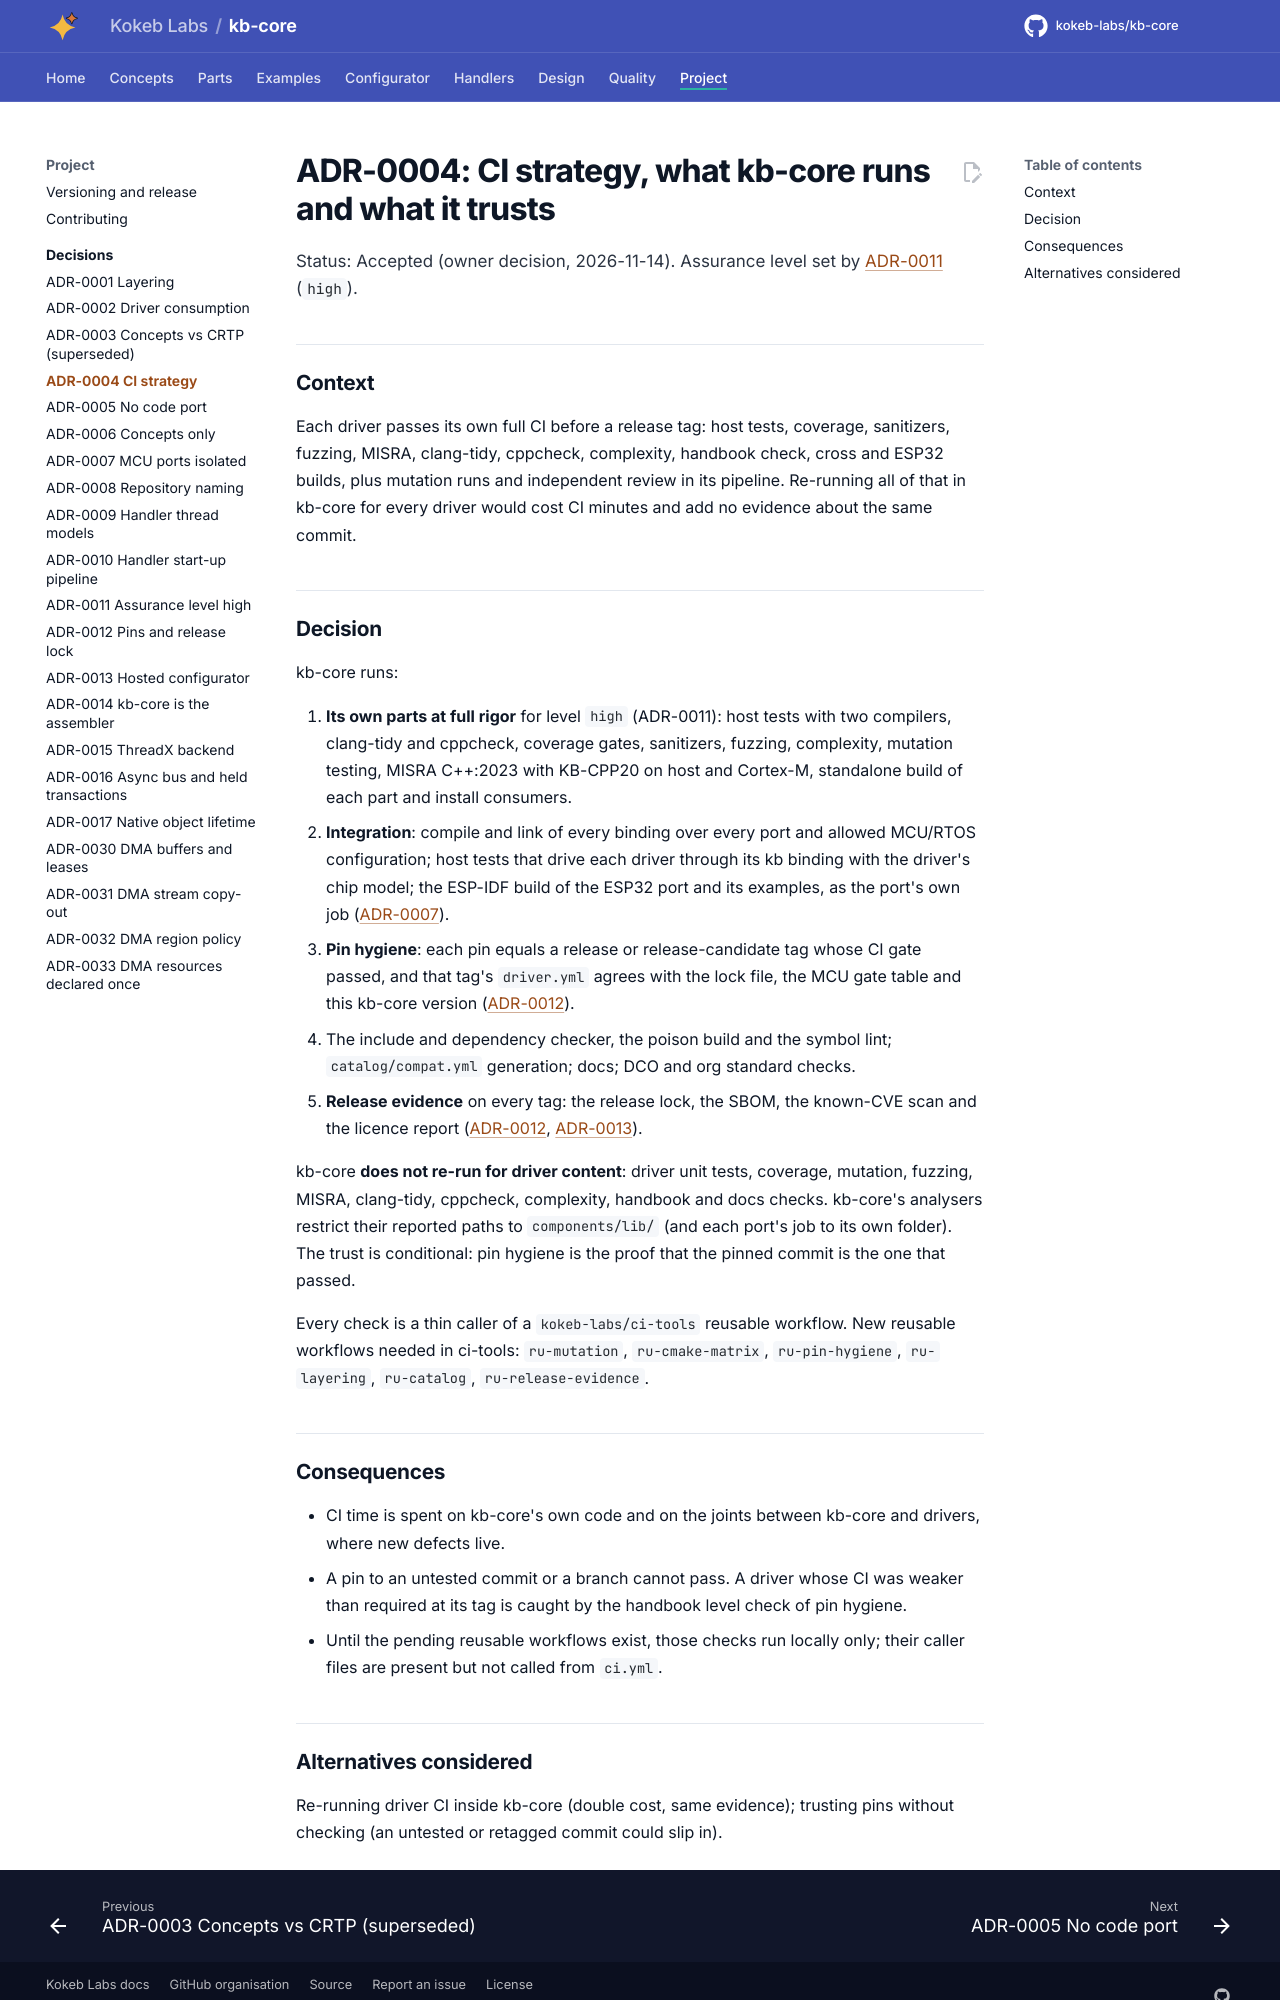

repository: kokeb-labs/kb-core · page: dev/adr/ADR-0004-ci-strategy/index.html · generator: mkdocs

# ADR-0004: CI strategy, what kb-core runs and what it trusts

Status: Accepted (owner decision, 2026-11-14). Assurance level set by [ADR-0011](ADR-0011-assurance-level-high.md) (`high`).

## Context

Each driver passes its own full CI before a release tag: host tests, coverage, sanitizers, fuzzing, MISRA,
clang-tidy, cppcheck, complexity, handbook check, cross and ESP32 builds, plus mutation runs and independent
review in its pipeline. Re-running all of that in kb-core for every driver would cost CI minutes and add no
evidence about the same commit.

## Decision

kb-core runs:

1. **Its own parts at full rigor** for level `high` (ADR-0011): host tests with two compilers, clang-tidy and
   cppcheck, coverage gates, sanitizers, fuzzing, complexity, mutation testing, MISRA C++:2023 with KB-CPP20 on
   host and Cortex-M, standalone build of each part and install consumers.
2. **Integration**: compile and link of every binding over every port and allowed MCU/RTOS configuration; host
   tests that drive each driver through its kb binding with the driver's chip model; the ESP-IDF build of the
   ESP32 port and its examples, as the port's own job ([ADR-0007](ADR-0007-mcu-ports-isolated.md)).
3. **Pin hygiene**: each pin equals a release or release-candidate tag whose CI gate passed, and that tag's
   `driver.yml` agrees with the lock file, the MCU gate table and this kb-core version
   ([ADR-0012](ADR-0012-pins-and-release-lock.md)).
4. The include and dependency checker, the poison build and the symbol lint; `catalog/compat.yml` generation;
   docs; DCO and org standard checks.
5. **Release evidence** on every tag: the release lock, the SBOM, the known-CVE scan and the licence report
   ([ADR-0012](ADR-0012-pins-and-release-lock.md), [ADR-0013](ADR-0013-hosted-configurator.md)).

kb-core **does not re-run for driver content**: driver unit tests, coverage, mutation, fuzzing, MISRA,
clang-tidy, cppcheck, complexity, handbook and docs checks. kb-core's analysers restrict their reported paths to
`components/lib/` (and each port's job to its own folder). The trust is conditional: pin hygiene is the proof that the
pinned
commit is the one that passed.

Every check is a thin caller of a `kokeb-labs/ci-tools` reusable workflow. New reusable workflows needed in
ci-tools: `ru-mutation`, `ru-cmake-matrix`, `ru-pin-hygiene`, `ru-layering`, `ru-catalog`, `ru-release-evidence`.

## Consequences

- CI time is spent on kb-core's own code and on the joints between kb-core and drivers, where new defects live.
- A pin to an untested commit or a branch cannot pass. A driver whose CI was weaker than required at its tag is
  caught by the handbook level check of pin hygiene.
- Until the pending reusable workflows exist, those checks run locally only; their caller files are present but
  not called from `ci.yml`.
